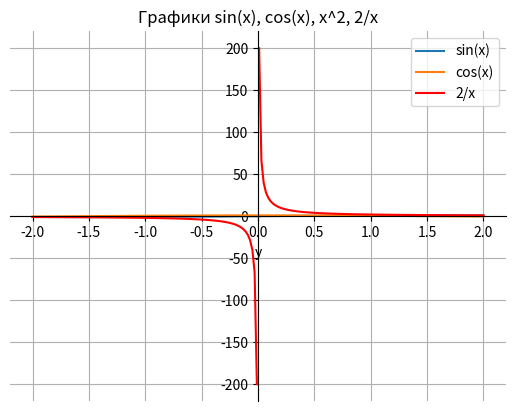

Generate this figure with matplotlib:
import matplotlib.pyplot as plt
import numpy as np


def grapher():
    plt.title('Графики sin(x), cos(x), x^2, 2/x')
    plt.xlabel('x')
    plt.xlabel('y')
    plt.grid()

    ax = plt.gca()
    ax.spines['left'].set_position('center')
    ax.spines['bottom'].set_position('center')
    ax.spines['top'].set_visible(False)
    ax.spines['right'].set_visible(False)

    x = np.linspace(-2, 2, 100)
    y = np.sin(x)
    y2 = np.cos(x)
    y3 = x ** 2
    x4 = np.linspace(0.01, 2, 100)
    y4 = 2 / x4
    x5 = np.linspace(-2, -0.01, 100)
    y5 = 2 / x5
    ax.plot(x, y, label='sin(x)')
    ax.plot(x, y2, label='cos(x)')
    ax.plot(x4, y4, color='r')
    ax.plot(x5, y5, color='r', label='2/x')

    ax.legend()
    plt.show()

grapher()